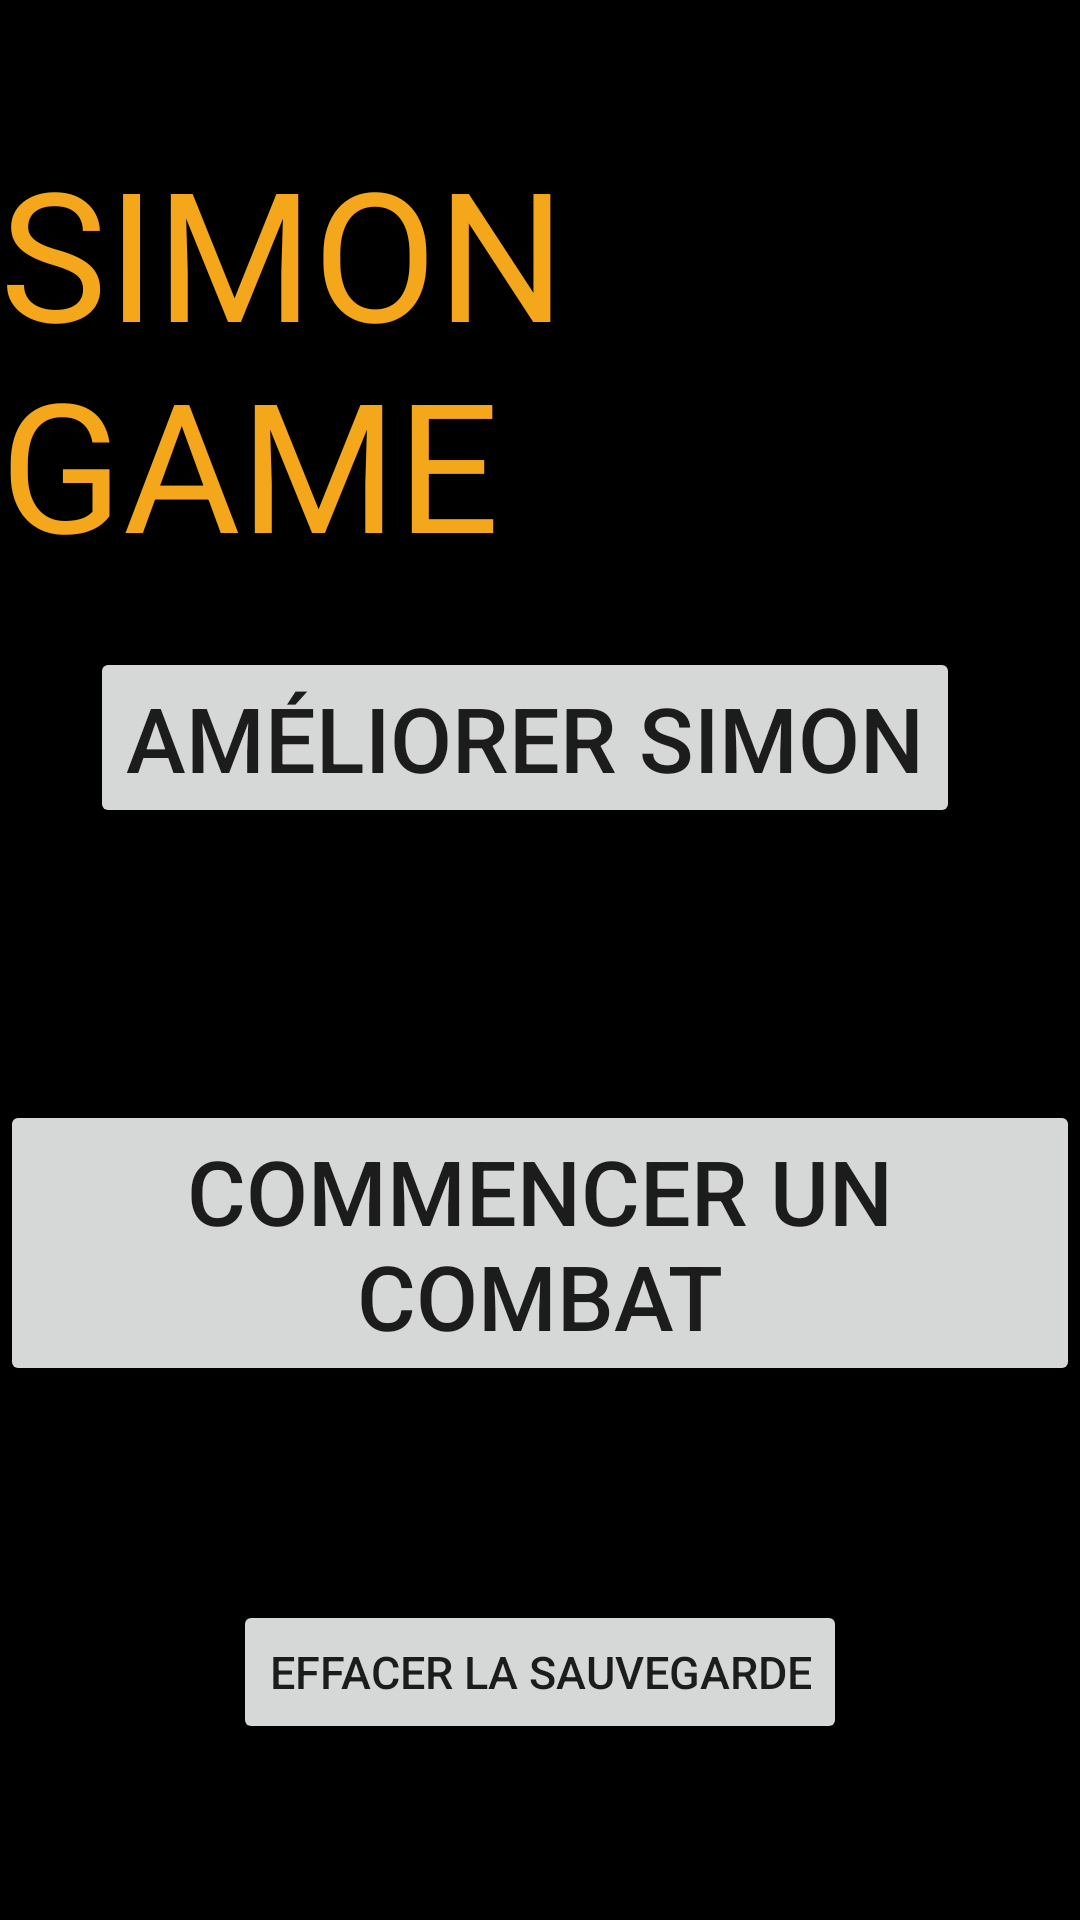

Here is an Android app screen rendered from its layout file. Give the layout XML and the strings, colors and styles it references.
<!-- AndroidManifest.xml: application theme Theme.SimonGame -->
<!-- res/layout/activity_main.xml -->
<?xml version="1.0" encoding="utf-8"?>
<androidx.constraintlayout.widget.ConstraintLayout xmlns:android="http://schemas.android.com/apk/res/android"
    xmlns:app="http://schemas.android.com/apk/res-auto"
    xmlns:tools="http://schemas.android.com/tools"
    android:layout_width="match_parent"
    android:layout_height="match_parent"
    android:background="@color/black"
    tools:context=".MainActivity">

    <TextView
        android:layout_width="wrap_content"
        android:layout_height="wrap_content"
        android:text="@string/game_name"
        android:textAlignment="center"
        android:textColor="#F5A71B"
        android:textSize="60sp"
        app:layout_constraintBottom_toBottomOf="parent"
        app:layout_constraintEnd_toEndOf="parent"
        app:layout_constraintStart_toStartOf="parent"
        app:layout_constraintTop_toTopOf="parent"
        app:layout_constraintVertical_bias="0.089" />

    <Button
        android:id="@+id/start"
        android:layout_width="wrap_content"
        android:layout_height="wrap_content"
        android:text="@string/am_liorer_le_simon"
        android:textSize="30dp"
        app:layout_constraintBottom_toBottomOf="parent"
        app:layout_constraintEnd_toEndOf="parent"
        app:layout_constraintHorizontal_bias="0.428"
        app:layout_constraintStart_toStartOf="parent"
        app:layout_constraintTop_toTopOf="parent"
        app:layout_constraintVertical_bias="0.372"
        tools:ignore="MissingConstraints" />

    <Button
        android:id="@+id/erase"
        android:layout_width="wrap_content"
        android:layout_height="wrap_content"
        android:text="@string/effacer_la_sauvegarde"
        android:textSize="15sp"
        app:layout_constraintBottom_toBottomOf="parent"
        app:layout_constraintEnd_toEndOf="parent"
        app:layout_constraintHorizontal_bias="0.5"
        app:layout_constraintStart_toStartOf="parent"
        app:layout_constraintTop_toTopOf="parent"
        app:layout_constraintVertical_bias="0.901"
        tools:ignore="MissingConstraints,SmallSp" />

    <Button
        android:id="@+id/battle"
        android:layout_width="wrap_content"
        android:layout_height="wrap_content"
        android:text="@string/combatMenu"
        android:textSize="30dp"
        app:layout_constraintBottom_toBottomOf="parent"
        app:layout_constraintEnd_toEndOf="parent"
        app:layout_constraintHorizontal_bias="0.428"
        app:layout_constraintStart_toStartOf="parent"
        app:layout_constraintTop_toTopOf="parent"
        app:layout_constraintVertical_bias="0.673" />

</androidx.constraintlayout.widget.ConstraintLayout>
<!-- resources referenced by this layout -->
<resources>
  <color name="black">#FF000000</color>
  <string name="am_liorer_le_simon">Améliorer Simon</string>
  <string name="combatMenu">Commencer un combat</string>
  <string name="effacer_la_sauvegarde">Effacer la sauvegarde</string>
  <string name="game_name">SIMON GAME</string>
  <style name="Theme.SimonGame" parent="Theme.MaterialComponents.DayNight.NoActionBar">
          
          <item name="colorPrimary">@color/purple_500</item>
          <item name="colorPrimaryVariant">@color/purple_700</item>
          <item name="colorOnPrimary">@color/white</item>
          
          <item name="colorSecondary">@color/teal_200</item>
          <item name="colorSecondaryVariant">@color/teal_700</item>
          <item name="colorOnSecondary">@color/black</item>
          
          <item name="android:statusBarColor" tools:targetApi="l">?attr/colorPrimaryVariant</item>
          
      </style>
  <color name="purple_500">#FF6200EE</color>
  <color name="purple_700">#FF3700B3</color>
  <color name="white">#FFFFFFFF</color>
  <color name="teal_200">#FF03DAC5</color>
  <color name="teal_700">#FF018786</color>
</resources>
